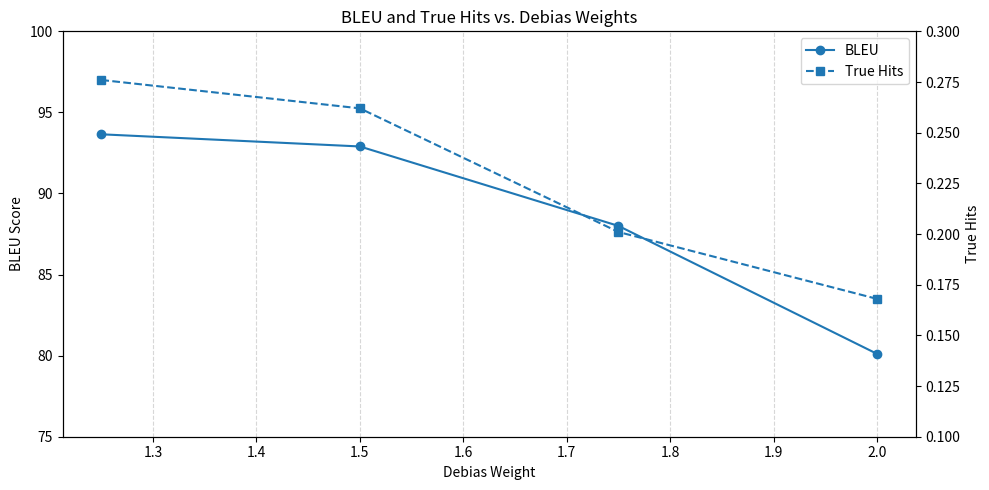

Source code (Python):
import pandas as pd
import matplotlib.pyplot as plt

# Data
df = pd.DataFrame({
    'weight': [1.25, 1.50, 1.75, 2.00],
    'BLEU':    [93.65, 92.90, 88.00, 80.11],
    'true_hits':[0.276,0.262,0.201,0.168],
})

# Plot
fig, ax1 = plt.subplots(figsize=(10, 5))
ax1.plot(df.weight, df.BLEU, marker='o', label='BLEU')
ax1.set_xlabel('Debias Weight')
ax1.set_ylabel('BLEU Score')
ax1.set_ylim(75, 100)
ax1.grid(axis='x', linestyle='--', alpha=0.5)

ax2 = ax1.twinx()
ax2.plot(df.weight, df.true_hits, marker='s', linestyle='--', label='True Hits')
ax2.set_ylabel('True Hits')
ax2.set_ylim(0.1, 0.3)

# Legend
h1, l1 = ax1.get_legend_handles_labels()
h2, l2 = ax2.get_legend_handles_labels()
ax1.legend(h1 + h2, l1 + l2, loc='upper right')

plt.title('BLEU and True Hits vs. Debias Weights')
plt.tight_layout()
plt.show()
